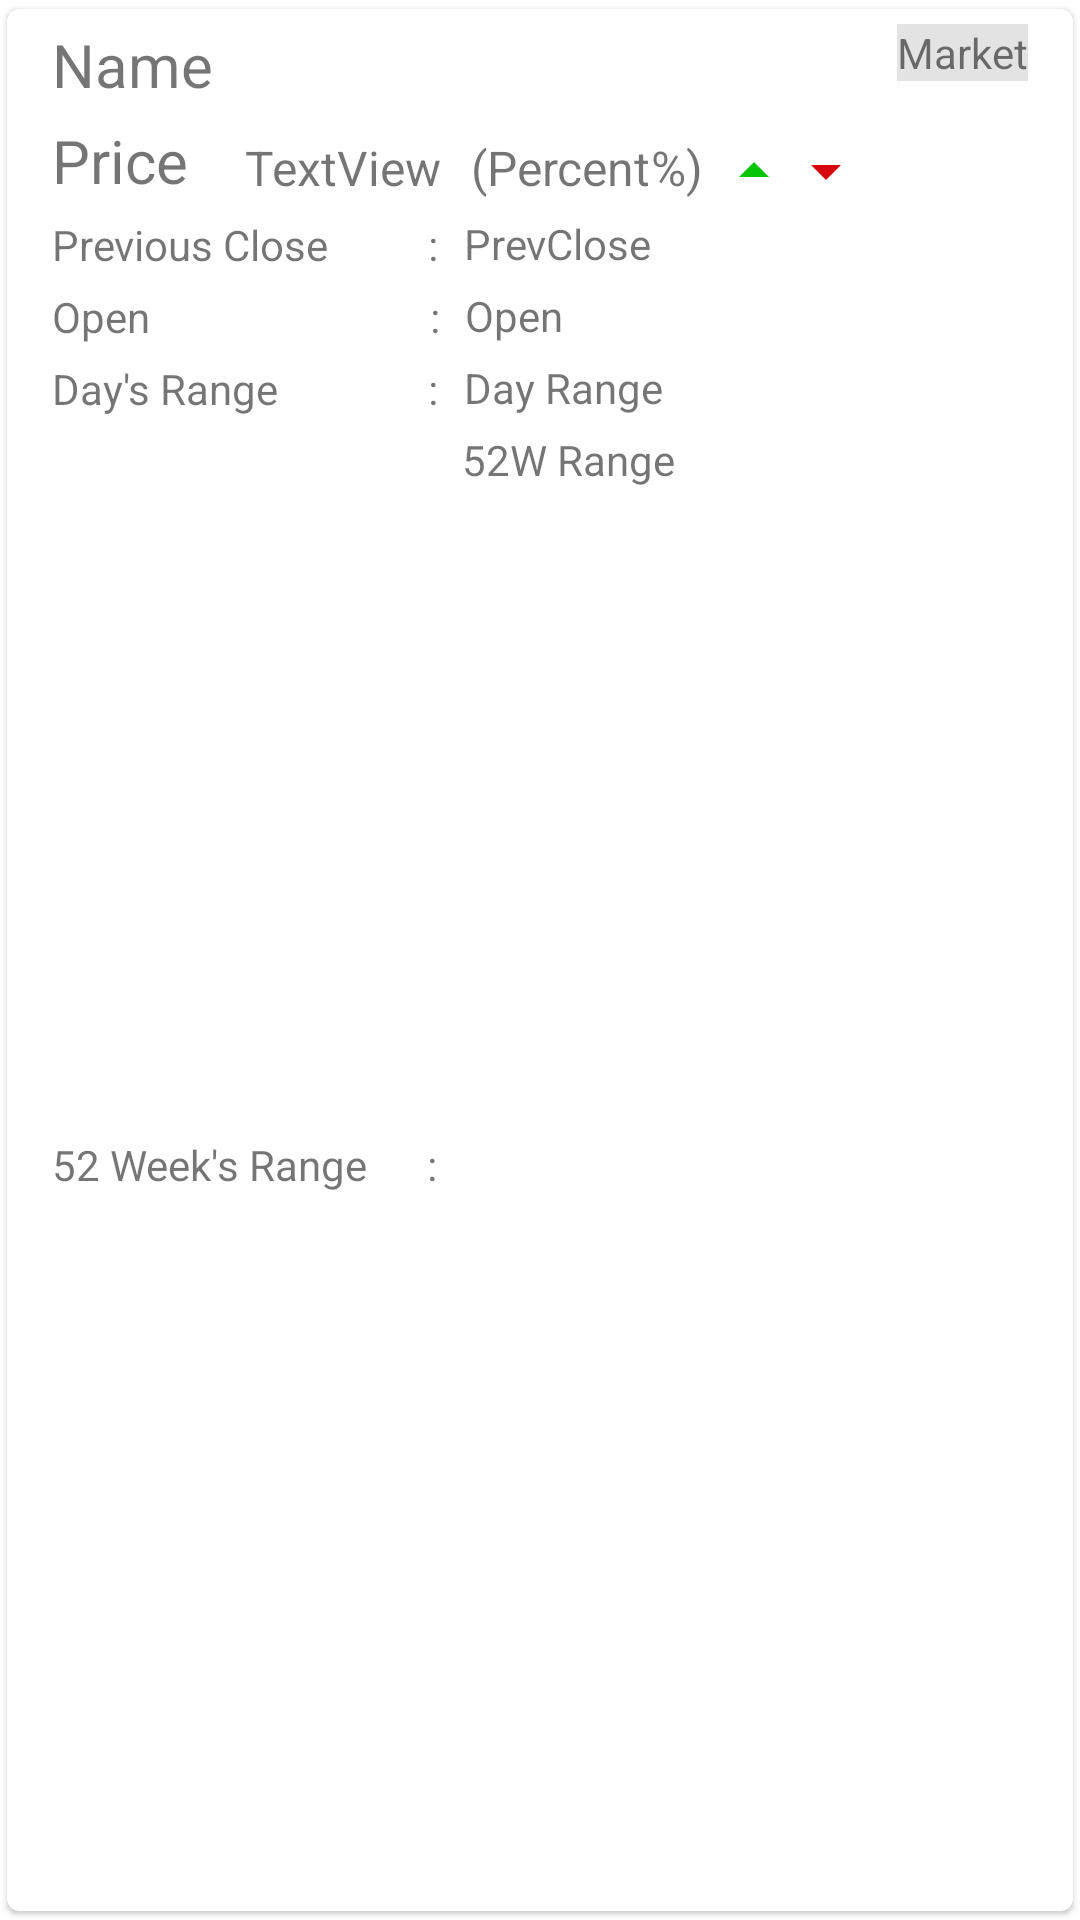

Here is an Android app screen rendered from its layout file. Give the layout XML and the strings, colors and styles it references.
<!-- AndroidManifest.xml: application theme Theme.StockTrack -->
<!-- res/layout/watchlist_row_items.xml -->
<?xml version="1.0" encoding="utf-8"?>
<androidx.cardview.widget.CardView xmlns:android="http://schemas.android.com/apk/res/android"
    xmlns:app="http://schemas.android.com/apk/res-auto"
    xmlns:tools="http://schemas.android.com/tools"
    android:id="@+id/cardView"
    android:layout_width="match_parent"
    android:layout_height="wrap_content"
    android:layout_margin="0dp"
    app:cardCornerRadius="4dp"
    app:cardElevation="1dp"
    app:cardMaxElevation="1dp"
    app:cardPreventCornerOverlap="true"
    app:cardUseCompatPadding="true">

    <androidx.constraintlayout.widget.ConstraintLayout
        android:layout_width="match_parent"
        android:layout_height="match_parent">

        <TextView
            android:id="@+id/stWatchlistNameProfile"
            android:layout_width="0dp"
            android:layout_height="wrap_content"
            android:layout_marginStart="15dp"
            android:layout_marginTop="5dp"
            android:text="Name"
            android:textSize="20sp"
            app:layout_constraintStart_toStartOf="parent"
            app:layout_constraintTop_toTopOf="parent" />

        <TextView
            android:id="@+id/stPriceWatchlist"
            android:layout_width="0dp"
            android:layout_height="wrap_content"
            android:layout_marginStart="15dp"
            android:layout_marginTop="5dp"
            android:text="Price"
            android:textSize="20sp"
            app:layout_constraintStart_toStartOf="parent"
            app:layout_constraintTop_toBottomOf="@+id/stWatchlistNameProfile" />

        <TextView
            android:id="@+id/stMarketWatchlist"
            android:layout_width="wrap_content"
            android:layout_height="wrap_content"
            android:layout_marginTop="5dp"
            android:layout_marginEnd="15dp"
            android:background="#E4E3E3"
            android:text="Market"
            app:layout_constraintEnd_toEndOf="parent"
            app:layout_constraintTop_toTopOf="parent" />

        <TextView
            android:id="@+id/stChangeWatchlist"
            android:layout_width="wrap_content"
            android:layout_height="0dp"
            android:layout_marginStart="19dp"
            android:layout_marginTop="42dp"
            android:text="TextView"
            android:textSize="16sp"
            app:layout_constraintStart_toEndOf="@+id/stPriceWatchlist"
            app:layout_constraintTop_toTopOf="parent" />

        <TextView
            android:id="@+id/textView8"
            android:layout_width="wrap_content"
            android:layout_height="0dp"
            android:layout_marginStart="10dp"
            android:layout_marginTop="42dp"
            android:text="("
            android:textSize="16sp"
            app:layout_constraintStart_toEndOf="@+id/stChangeWatchlist"
            app:layout_constraintTop_toTopOf="parent" />

        <TextView
            android:id="@+id/stChangePercentWatchlist"
            android:layout_width="wrap_content"
            android:layout_height="0dp"
            android:layout_marginTop="42dp"
            android:text="Percent"
            android:textSize="16sp"
            app:layout_constraintStart_toEndOf="@+id/textView8"
            app:layout_constraintTop_toTopOf="parent" />

        <TextView
            android:id="@+id/textView10"
            android:layout_width="wrap_content"
            android:layout_height="0dp"
            android:layout_marginTop="42dp"
            android:text="%)"
            android:textSize="16sp"
            app:layout_constraintStart_toEndOf="@+id/stChangePercentWatchlist"
            app:layout_constraintTop_toTopOf="parent" />

        <TextView
            android:id="@+id/textView11"
            android:layout_width="wrap_content"
            android:layout_height="wrap_content"
            android:layout_marginStart="15dp"
            android:layout_marginTop="5dp"
            android:text="Previous Close          : "
            app:layout_constraintStart_toStartOf="parent"
            app:layout_constraintTop_toBottomOf="@+id/stPriceWatchlist" />

        <TextView
            android:id="@+id/textView13"
            android:layout_width="wrap_content"
            android:layout_height="wrap_content"
            android:layout_marginStart="15dp"
            android:layout_marginTop="5dp"
            android:text="Open                            : "
            app:layout_constraintStart_toStartOf="parent"
            app:layout_constraintTop_toBottomOf="@+id/textView11" />

        <TextView
            android:id="@+id/textView14"
            android:layout_width="wrap_content"
            android:layout_height="wrap_content"
            android:layout_marginStart="15dp"
            android:layout_marginTop="5dp"
            android:text="Day's Range               : "
            app:layout_constraintStart_toStartOf="parent"
            app:layout_constraintTop_toBottomOf="@+id/textView13" />

        <TextView
            android:id="@+id/textView15"
            android:layout_width="wrap_content"
            android:layout_height="wrap_content"
            android:layout_marginStart="15dp"
            android:layout_marginTop="5dp"
            android:layout_marginBottom="5dp"
            android:text="52 Week's Range      : "
            app:layout_constraintBottom_toBottomOf="parent"
            app:layout_constraintStart_toStartOf="parent"
            app:layout_constraintTop_toBottomOf="@+id/textView14" />

        <TextView
            android:id="@+id/stPrevCloseWatchlist"
            android:layout_width="wrap_content"
            android:layout_height="wrap_content"
            android:layout_marginStart="5dp"
            android:layout_marginTop="5dp"
            android:text="PrevClose"
            app:layout_constraintStart_toEndOf="@+id/textView11"
            app:layout_constraintTop_toBottomOf="@+id/stChangePercentWatchlist" />

        <TextView
            android:id="@+id/stOpenWatchlist"
            android:layout_width="wrap_content"
            android:layout_height="wrap_content"
            android:layout_marginStart="5dp"
            android:layout_marginTop="5dp"
            android:text="Open"
            app:layout_constraintStart_toEndOf="@+id/textView13"
            app:layout_constraintTop_toBottomOf="@+id/stPrevCloseWatchlist" />

        <TextView
            android:id="@+id/stDayRangeWatchlist"
            android:layout_width="wrap_content"
            android:layout_height="wrap_content"
            android:layout_marginStart="5dp"
            android:layout_marginTop="5dp"
            android:text="Day Range"
            app:layout_constraintStart_toEndOf="@+id/textView14"
            app:layout_constraintTop_toBottomOf="@+id/stOpenWatchlist" />

        <TextView
            android:id="@+id/st52WRangeWatchlist"
            android:layout_width="wrap_content"
            android:layout_height="wrap_content"
            android:layout_marginStart="5dp"
            android:layout_marginTop="5dp"
            android:text="52W Range"
            app:layout_constraintStart_toEndOf="@+id/textView15"
            app:layout_constraintTop_toBottomOf="@+id/stDayRangeWatchlist" />

        <ImageView
            android:id="@+id/greenImg"
            android:layout_width="wrap_content"
            android:layout_height="wrap_content"
            android:layout_marginStart="5dp"
            android:layout_marginTop="42dp"
            android:visibility="visible"
            app:layout_constraintStart_toEndOf="@+id/textView10"
            app:layout_constraintTop_toTopOf="parent"
            app:srcCompat="@drawable/ic_baseline_arrow_drop_up_24" />

        <ImageView
            android:id="@+id/redImg"
            android:layout_width="wrap_content"
            android:layout_height="wrap_content"
            android:layout_marginTop="42dp"
            app:layout_constraintStart_toEndOf="@+id/greenImg"
            app:layout_constraintTop_toTopOf="parent"
            app:srcCompat="@drawable/ic_baseline_arrow_drop_down_24" />

    </androidx.constraintlayout.widget.ConstraintLayout>
</androidx.cardview.widget.CardView>
<!-- resources referenced by this layout -->
<resources>
  <!-- drawable ic_baseline_arrow_drop_down_24 (drawable) -->
  <vector android:height="24dp" android:tint="#D6060F"
      android:viewportHeight="24" android:viewportWidth="24"
      android:width="24dp" xmlns:android="http://schemas.android.com/apk/res/android">
      <path android:fillColor="@android:color/white" android:pathData="M7,10l5,5 5,-5z"/>
  </vector>
  <!-- drawable ic_baseline_arrow_drop_up_24 (drawable) -->
  <vector android:height="24dp" android:tint="#07C507"
      android:viewportHeight="24" android:viewportWidth="24"
      android:width="24dp" xmlns:android="http://schemas.android.com/apk/res/android">
      <path android:fillColor="@android:color/white" android:pathData="M7,14l5,-5 5,5z"/>
  </vector>
  <style name="Theme.StockTrack" parent="Theme.MaterialComponents.DayNight.NoActionBar">
  
  
          
          <item name="colorPrimary">@color/purple_500</item>
          <item name="colorPrimaryVariant">@color/purple_700</item>
          <item name="colorOnPrimary">@color/white</item>
          
          <item name="colorSecondary">@color/teal_200</item>
          <item name="colorSecondaryVariant">@color/teal_700</item>
          <item name="colorOnSecondary">@color/black</item>
          
          <item name="android:statusBarColor" tools:targetApi="l">?attr/colorPrimaryVariant</item>
          
      </style>
  <color name="purple_500">#FF6200EE</color>
  <color name="purple_700">#FF3700B3</color>
  <color name="white">#FFFFFFFF</color>
  <color name="teal_200">#FF03DAC5</color>
  <color name="teal_700">#FF018786</color>
  <color name="black">#FF000000</color>
</resources>
